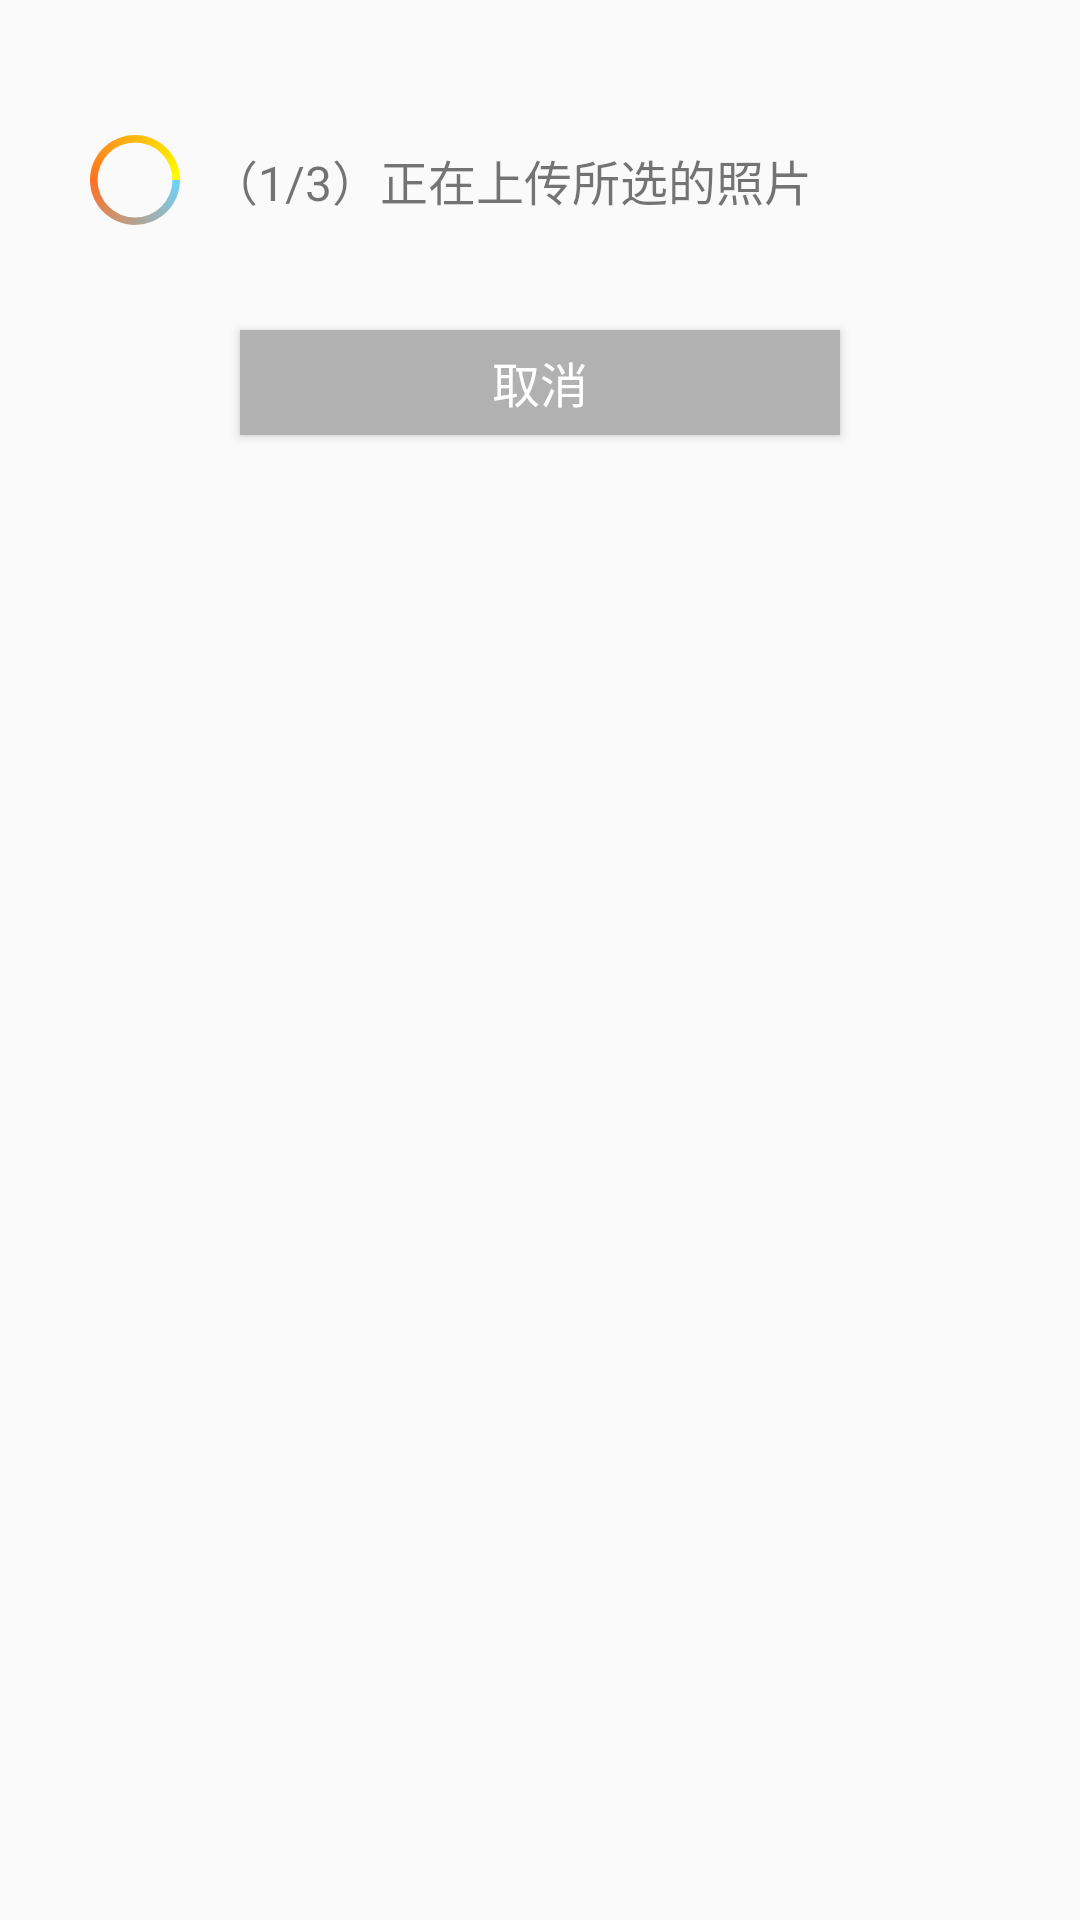

Reconstruct the res/layout file that produces this screen, plus the resources it refers to.
<!-- AndroidManifest.xml: application theme AppTheme -->
<!-- res/layout/feed_dialog.xml -->
<?xml version="1.0" encoding="utf-8"?>
<LinearLayout xmlns:android="http://schemas.android.com/apk/res/android"
    android:layout_width="match_parent"
    android:layout_marginRight="50dp"
    android:layout_marginLeft="50dp"
    android:layout_height="match_parent"
    android:orientation="vertical">
    <TextView
        android:layout_width="match_parent"
        android:layout_height="35dp" />


    <LinearLayout
        android:layout_width="match_parent"
        android:layout_height="50dp"
        android:orientation="horizontal">

        <ProgressBar
            android:layout_width="50dp"
            android:layout_height="50dp"
            android:layout_marginLeft="20dp"
            android:indeterminateDrawable="@drawable/progressbar_list"/>

        <TextView
            android:id="@+id/tv_dialog_msg"
            android:layout_width="match_parent"
            android:layout_height="match_parent"
            android:gravity="center_vertical"
            android:text="（1/3）正在上传所选的照片"
            android:textSize="16sp" />

    </LinearLayout>

    <TextView
        android:layout_width="match_parent"
        android:layout_height="25dp" />
    <Button
        android:id="@+id/b_dialog_cancle"
        android:layout_width="200dp"
        android:layout_height="35dp"
        android:layout_gravity="center"
        android:background="#b1b1b1"
        android:textColor="@color/colorWhite"
        android:textSize="16sp"
        android:text="取消" />

    <TextView
        android:layout_width="match_parent"
        android:layout_height="20dp" />


</LinearLayout>
<!-- resources referenced by this layout -->
<resources>
  <color name="colorWhite">#FFFFFF</color>
  <!-- drawable progressbar_list (drawable) -->
  <?xml version="1.0" encoding="utf-8"?>
  <animated-rotate xmlns:android="http://schemas.android.com/apk/res/android"
      android:pivotX="50%" android:pivotY="50%"
      android:fromDegrees="0"
      android:toDegrees="360">
      <shape
          android:shape="ring"
          android:innerRadiusRatio="4"
          android:thicknessRatio="20"
          android:useLevel="false">
          <gradient
              android:type="sweep"
              android:useLevel="false"
              android:startColor="#6BD3FF"
              android:centerColor="#FF7121"
              android:centerY="0.50"
              android:endColor="#FFFF00" />
      </shape>
  </animated-rotate>
  <style name="AppTheme" parent="Theme.AppCompat.Light.DarkActionBar">
          
          <item name="windowActionBar">false</item>
          <item name="windowNoTitle">true</item>
          <item name="colorPrimary">@color/colorPrimary</item>
          <item name="colorPrimaryDark">@color/colorPrimaryDark</item>
          <item name="colorAccent">@color/colorAccent</item>
  
      </style>
  <color name="colorPrimary">#3F51B5</color>
  <color name="colorPrimaryDark">#303F9F</color>
  <color name="colorAccent">#FF4081</color>
</resources>
